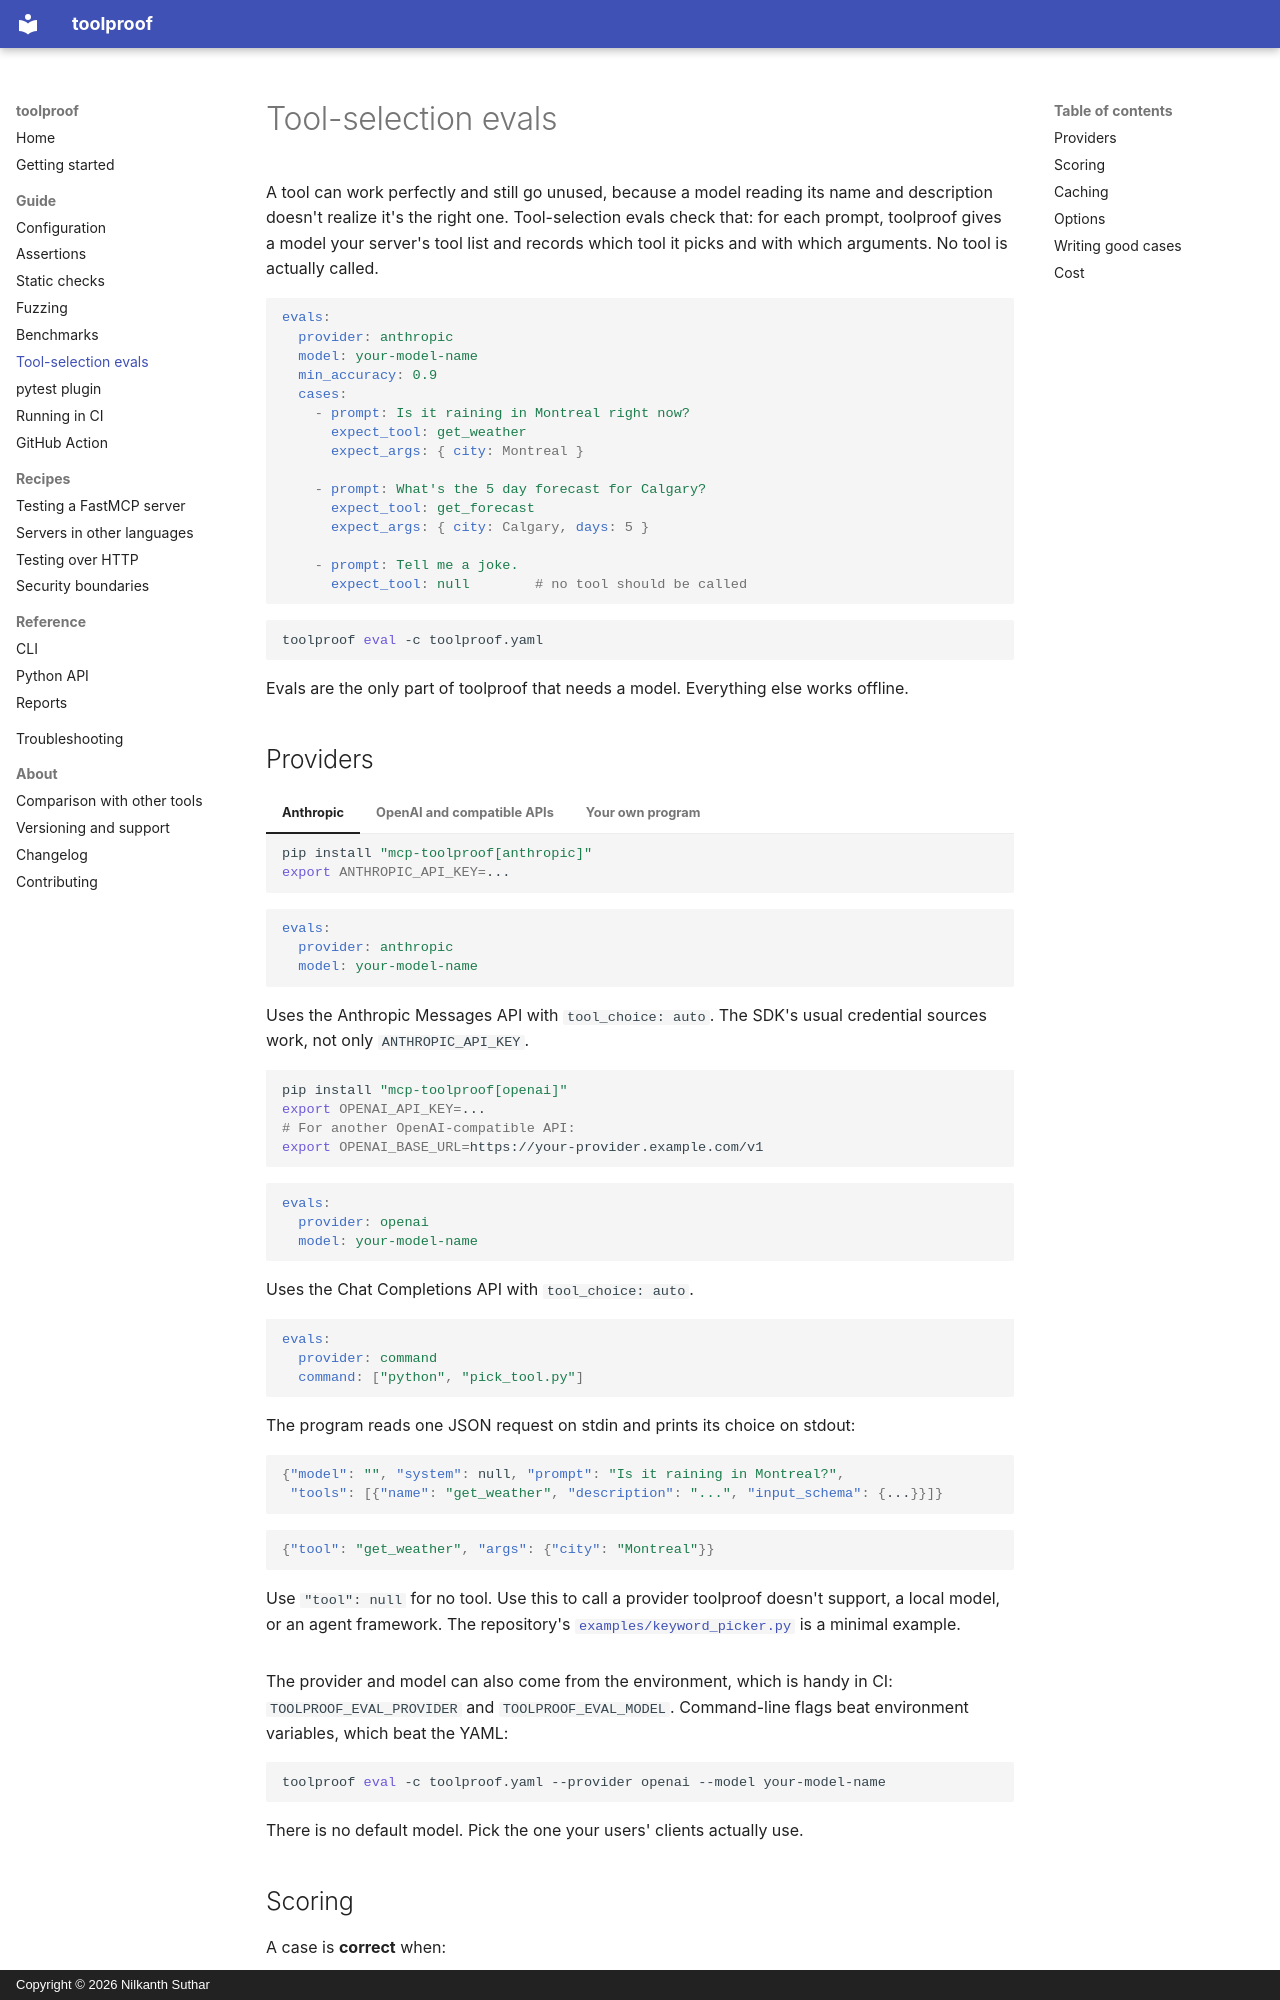

repository: NilkanthSuthar/toolproof · page: guide/evals/index.html · generator: mkdocs · copyright: Copyright © 2026 Nilkanth Suthar

# Tool-selection evals

A tool can work perfectly and still go unused, because a model reading its name and description doesn't realize it's the right one. Tool-selection evals check that: for each prompt, toolproof gives a model your server's tool list and records which tool it picks and with which arguments. No tool is actually called.

```yaml
evals:
  provider: anthropic
  model: your-model-name
  min_accuracy: 0.9
  cases:
    - prompt: Is it raining in Montreal right now?
      expect_tool: get_weather
      expect_args: { city: Montreal }

    - prompt: What's the 5 day forecast for Calgary?
      expect_tool: get_forecast
      expect_args: { city: Calgary, days: 5 }

    - prompt: Tell me a joke.
      expect_tool: null        # no tool should be called
```

```bash
toolproof eval -c toolproof.yaml
```

Evals are the only part of toolproof that needs a model. Everything else works offline.

## Providers

=== "Anthropic"

    ```bash
    pip install "mcp-toolproof[anthropic]"
    export ANTHROPIC_API_KEY=...
    ```

    ```yaml
    evals:
      provider: anthropic
      model: your-model-name
    ```

    Uses the Anthropic Messages API with `tool_choice: auto`. The SDK's usual credential sources work, not only `ANTHROPIC_API_KEY`.

=== "OpenAI and compatible APIs"

    ```bash
    pip install "mcp-toolproof[openai]"
    export OPENAI_API_KEY=...
    # For another OpenAI-compatible API:
    export OPENAI_BASE_URL=https://your-provider.example.com/v1
    ```

    ```yaml
    evals:
      provider: openai
      model: your-model-name
    ```

    Uses the Chat Completions API with `tool_choice: auto`.

=== "Your own program"

    ```yaml
    evals:
      provider: command
      command: ["python", "pick_tool.py"]
    ```

    The program reads one JSON request on stdin and prints its choice on stdout:

    ```json
    {"model": "", "system": null, "prompt": "Is it raining in Montreal?",
     "tools": [{"name": "get_weather", "description": "...", "input_schema": {...}}]}
    ```

    ```json
    {"tool": "get_weather", "args": {"city": "Montreal"}}
    ```

    Use `"tool": null` for no tool. Use this to call a provider toolproof doesn't support, a local model, or an agent framework. The repository's [`examples/keyword_picker.py`](https://github.com/NilkanthSuthar/toolproof/blob/main/examples/keyword_picker.py) is a minimal example.

The provider and model can also come from the environment, which is handy in CI: `TOOLPROOF_EVAL_PROVIDER` and `TOOLPROOF_EVAL_MODEL`. Command-line flags beat environment variables, which beat the YAML:

```bash
toolproof eval -c toolproof.yaml --provider openai --model your-model-name
```

There is no default model. Pick the one your users' clients actually use.
